Run: headless pygame with SDL's dummy video driver; simulated clock (each Clock.tick advances the game by its frame time, no real sleeping); random seed 0; keys injected as events and as key.get_pressed() state; no mouse input.
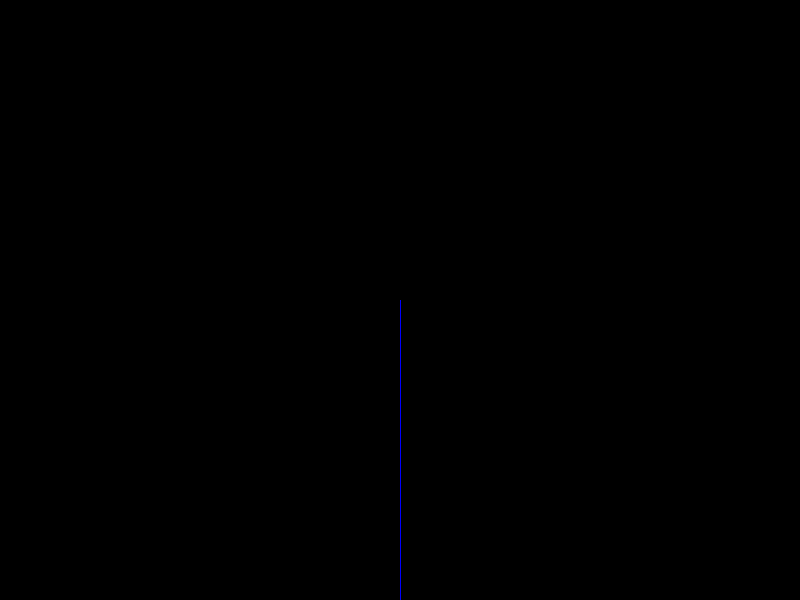
Frame 1 of 4 · flips 1–60 · no input
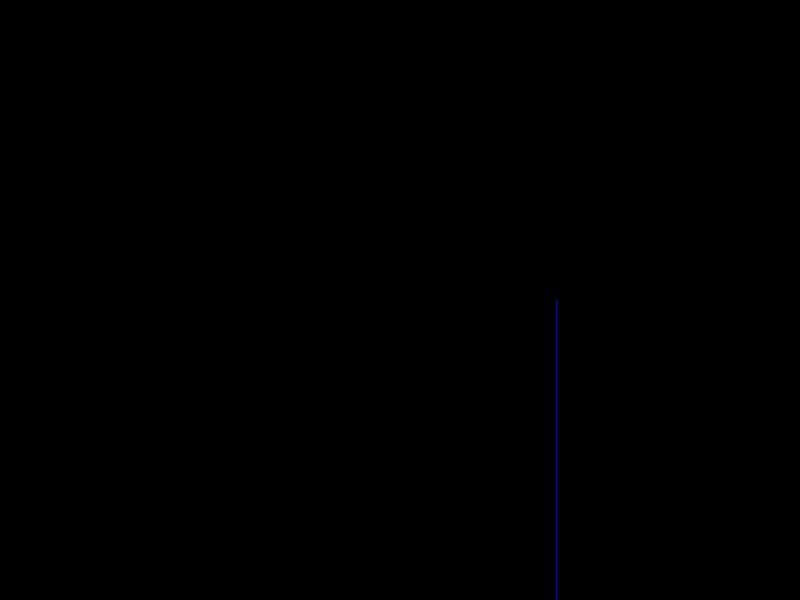
Frame 2 of 4 · flips 61–180 · tapped SPACE, RETURN · held RIGHT (→), D
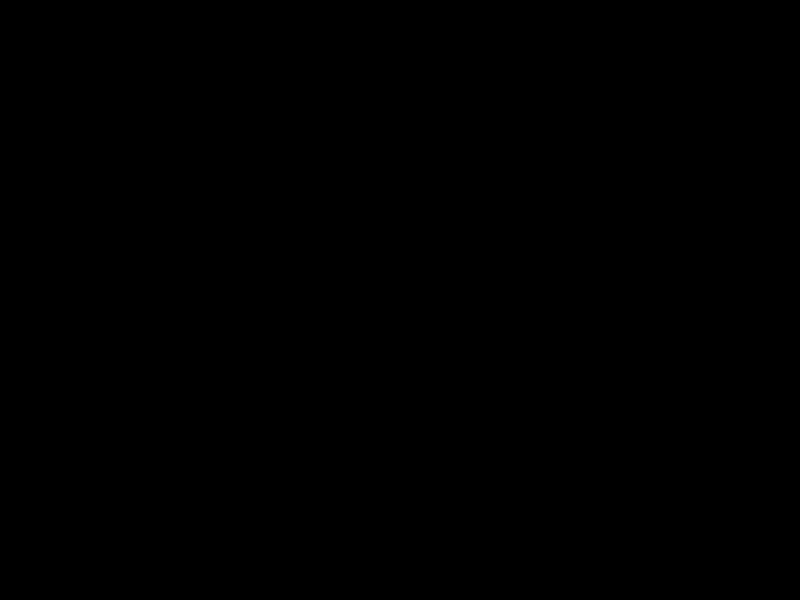
Frame 3 of 4 · flips 181–300 · held DOWN (↓), S
Frame 4 of 4 · flips 301–420 · held LEFT (←), A, UP (↑), W · screen same as frame 1, image omitted

The pygame program that drew these frames:

import pygame
import math
import sys
clock = pygame.time.Clock()
pygame.init()
sx = 400
sy = 300
fov = 30
screen = pygame.display.set_mode((sx*2, sy*2))
pitch = 0
yaw = 0
done = False



xp=0
yp=0
zp=0.5
x=0
y=0
z=0


while not done:
    pygame.init()
    for event in pygame.event.get():
        if event.type == pygame.QUIT:
            pygame.quit()
            sys.exit(0)
    pressed = pygame.key.get_pressed()
    if pressed[pygame.K_a]:
        xp += 3
    if pressed[pygame.K_d]:
        xp -= 3
    if pressed[pygame.K_SPACE]:
        yp += 3
    if pressed[pygame.K_LSHIFT]:
        yp -= 3
    if pressed[pygame.K_s]:
        zp += 1
    if pressed[pygame.K_w]:
        zp -= 1
    if pressed[pygame.K_LEFT]:
        yaw += 0.01
    if pressed[pygame.K_RIGHT]:
        yaw -= 0.01
    if pressed[pygame.K_UP]:
        pitch += 0.01
    if pressed[pygame.K_DOWN]:
        pitch -= 0.01
    
    screen.fill((0, 0, 0))
    if yaw+math.atan((xp+x)/(zp+z))<fov:
        firstpoint = (sx+math.tan(yaw+math.atan((xp+x)/(zp+z)))*sx, sy+math.tan(pitch+math.atan((yp+y)/(zp+z)))*sy)
        secondpoint = (sx+math.tan(yaw+math.atan((xp+x)/(zp+z)))*sx, sy+math.tan(pitch+math.atan((yp+y+20)/(zp+z)))*sy)
        pygame.draw.line(screen, (0, 0, 255), firstpoint, secondpoint)

    print(xp, yp, zp, yaw, pitch)


    
    
    
    clock.tick(60)          
    pygame.display.flip()
